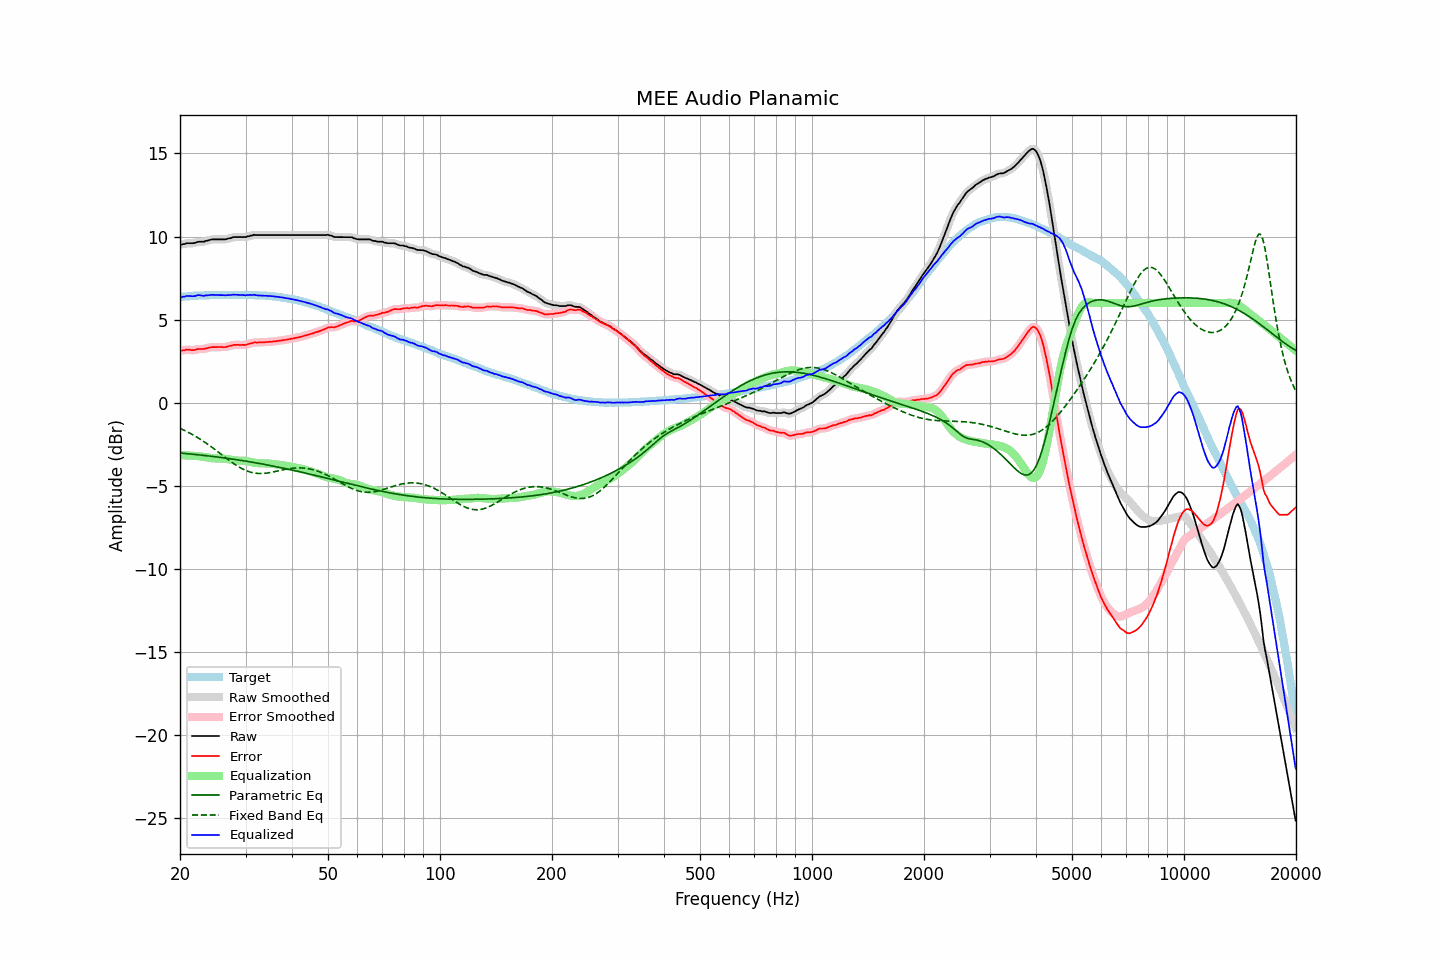

The file beside this chart, header and first rows:
frequency, raw, error, smoothed, error_smoothed, equalization, parametric_eq, fixed_band_eq, equalized_raw, equalized_smoothed, target
20.00, 9.53, 3.16, 9.51, 3.15, -3.16, -3.02, -1.54, 6.37, 6.36, 6.37
20.20, 9.50, 3.12, 9.53, 3.15, -3.16, -3.03, -1.58, 6.34, 6.37, 6.37
20.40, 9.55, 3.16, 9.54, 3.16, -3.16, -3.04, -1.63, 6.39, 6.38, 6.38
20.61, 9.55, 3.16, 9.56, 3.17, -3.17, -3.05, -1.67, 6.38, 6.40, 6.39
20.81, 9.60, 3.21, 9.59, 3.19, -3.17, -3.06, -1.72, 6.43, 6.42, 6.39
21.02, 9.60, 3.20, 9.60, 3.19, -3.17, -3.07, -1.77, 6.42, 6.42, 6.40
21.23, 9.60, 3.19, 9.60, 3.19, -3.18, -3.08, -1.82, 6.42, 6.42, 6.41
21.44, 9.60, 3.17, 9.60, 3.17, -3.19, -3.09, -1.87, 6.41, 6.41, 6.43
21.66, 9.60, 3.17, 9.60, 3.17, -3.19, -3.10, -1.93, 6.41, 6.41, 6.43
21.87, 9.61, 3.17, 9.62, 3.18, -3.19, -3.11, -1.98, 6.42, 6.42, 6.44
22.09, 9.64, 3.20, 9.64, 3.20, -3.20, -3.12, -2.04, 6.44, 6.44, 6.44
22.31, 9.68, 3.23, 9.67, 3.22, -3.20, -3.13, -2.10, 6.47, 6.46, 6.45
22.54, 9.69, 3.24, 9.69, 3.24, -3.21, -3.14, -2.16, 6.47, 6.47, 6.45
22.76, 9.69, 3.23, 9.69, 3.23, -3.23, -3.15, -2.22, 6.46, 6.46, 6.46
22.99, 9.69, 3.23, 9.69, 3.23, -3.25, -3.16, -2.28, 6.44, 6.45, 6.46
23.22, 9.69, 3.23, 9.70, 3.24, -3.26, -3.17, -2.35, 6.43, 6.44, 6.46
23.45, 9.74, 3.27, 9.72, 3.26, -3.28, -3.18, -2.41, 6.46, 6.45, 6.47
23.69, 9.75, 3.28, 9.75, 3.29, -3.29, -3.19, -2.48, 6.46, 6.46, 6.47
23.92, 9.78, 3.32, 9.78, 3.32, -3.31, -3.20, -2.55, 6.47, 6.48, 6.46
24.16, 9.81, 3.34, 9.81, 3.33, -3.32, -3.21, -2.62, 6.49, 6.49, 6.47
24.40, 9.83, 3.35, 9.82, 3.35, -3.33, -3.23, -2.69, 6.49, 6.49, 6.48
24.65, 9.83, 3.35, 9.83, 3.35, -3.34, -3.24, -2.76, 6.49, 6.49, 6.48
24.89, 9.83, 3.35, 9.83, 3.35, -3.35, -3.25, -2.83, 6.48, 6.48, 6.48
25.14, 9.83, 3.35, 9.83, 3.35, -3.35, -3.26, -2.90, 6.48, 6.48, 6.48
25.39, 9.83, 3.35, 9.83, 3.35, -3.35, -3.27, -2.98, 6.48, 6.48, 6.48
25.65, 9.83, 3.35, 9.83, 3.35, -3.35, -3.29, -3.05, 6.48, 6.48, 6.48
25.91, 9.83, 3.35, 9.83, 3.35, -3.35, -3.30, -3.13, 6.48, 6.48, 6.48
26.16, 9.83, 3.34, 9.83, 3.35, -3.35, -3.31, -3.20, 6.47, 6.47, 6.49
26.43, 9.83, 3.34, 9.84, 3.35, -3.37, -3.32, -3.28, 6.46, 6.47, 6.48
26.69, 9.85, 3.37, 9.85, 3.37, -3.38, -3.34, -3.35, 6.47, 6.47, 6.48
26.96, 9.88, 3.40, 9.87, 3.39, -3.40, -3.35, -3.42, 6.48, 6.47, 6.48
27.23, 9.90, 3.42, 9.90, 3.42, -3.42, -3.37, -3.49, 6.48, 6.48, 6.48
27.50, 9.92, 3.44, 9.93, 3.45, -3.44, -3.38, -3.56, 6.48, 6.49, 6.48
27.77, 9.96, 3.47, 9.95, 3.47, -3.45, -3.39, -3.63, 6.51, 6.50, 6.49
28.05, 9.97, 3.48, 9.97, 3.48, -3.47, -3.41, -3.70, 6.50, 6.50, 6.49
28.33, 9.97, 3.48, 9.97, 3.49, -3.48, -3.42, -3.76, 6.49, 6.50, 6.49
28.62, 9.97, 3.49, 9.97, 3.48, -3.48, -3.44, -3.82, 6.49, 6.49, 6.48
28.90, 9.97, 3.48, 9.97, 3.48, -3.48, -3.45, -3.88, 6.49, 6.49, 6.49
29.19, 9.97, 3.48, 9.97, 3.48, -3.48, -3.47, -3.94, 6.49, 6.49, 6.49
29.48, 9.97, 3.48, 9.97, 3.47, -3.49, -3.48, -3.99, 6.48, 6.48, 6.49
29.78, 9.97, 3.48, 9.97, 3.48, -3.49, -3.50, -4.03, 6.48, 6.48, 6.49
30.08, 9.97, 3.47, 9.98, 3.49, -3.51, -3.51, -4.08, 6.46, 6.47, 6.49
30.38, 10.01, 3.53, 10.00, 3.52, -3.52, -3.53, -4.12, 6.48, 6.48, 6.48
30.68, 10.02, 3.54, 10.02, 3.54, -3.54, -3.54, -4.15, 6.47, 6.48, 6.48
30.99, 10.06, 3.58, 10.05, 3.57, -3.57, -3.56, -4.18, 6.49, 6.49, 6.48
31.30, 10.06, 3.58, 10.07, 3.60, -3.58, -3.58, -4.20, 6.47, 6.49, 6.48
31.61, 10.11, 3.63, 10.09, 3.62, -3.60, -3.59, -4.22, 6.51, 6.49, 6.47
31.93, 10.09, 3.63, 10.09, 3.63, -3.62, -3.61, -4.24, 6.47, 6.48, 6.46
32.24, 10.09, 3.62, 10.09, 3.63, -3.63, -3.63, -4.25, 6.46, 6.47, 6.47
32.57, 10.09, 3.63, 10.09, 3.63, -3.63, -3.65, -4.25, 6.45, 6.45, 6.46
32.89, 10.09, 3.63, 10.09, 3.63, -3.64, -3.66, -4.26, 6.45, 6.45, 6.45
33.22, 10.09, 3.64, 10.09, 3.64, -3.64, -3.68, -4.25, 6.45, 6.45, 6.45
33.55, 10.09, 3.64, 10.09, 3.64, -3.64, -3.70, -4.25, 6.45, 6.45, 6.45
33.89, 10.09, 3.64, 10.09, 3.65, -3.65, -3.72, -4.24, 6.44, 6.44, 6.45
34.23, 10.09, 3.66, 10.09, 3.65, -3.65, -3.73, -4.23, 6.44, 6.44, 6.43
34.57, 10.09, 3.66, 10.09, 3.66, -3.66, -3.75, -4.22, 6.43, 6.43, 6.43
34.92, 10.09, 3.67, 10.09, 3.67, -3.67, -3.77, -4.20, 6.42, 6.42, 6.42
35.27, 10.09, 3.67, 10.09, 3.67, -3.68, -3.79, -4.18, 6.41, 6.41, 6.42
35.62, 10.09, 3.69, 10.09, 3.68, -3.69, -3.81, -4.16, 6.40, 6.40, 6.40
35.97, 10.09, 3.69, 10.09, 3.69, -3.70, -3.83, -4.14, 6.39, 6.39, 6.40
... 635 more rows
